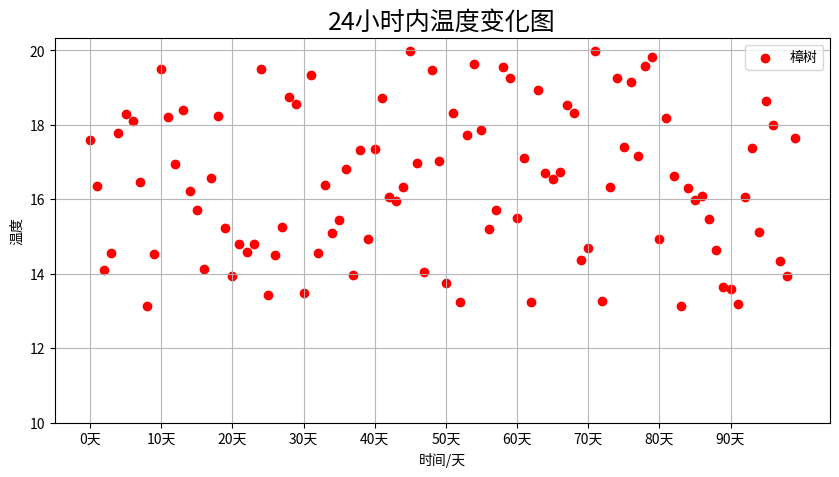

Source code (Python):
import matplotlib.pyplot as plt
import random

# 数据准备
x = range(100)
y = [random.uniform(13, 20) for i in x]  # random.uniform()：随机生成13-20范围内的浮点数

plt.figure(figsize=(10, 5), dpi=80)  # 创建画布
plt.scatter(x, y, color='r', linestyle='-', label='樟树')  # 绘制折线图

x_ticks_label = ["{}天".format(i) for i in x]  # 构建x轴刻度标签
y_ticks = range(25)  # 构建y轴刻度

# 修改x,y轴坐标的刻度显示
plt.xticks(x[::10], x_ticks_label[::10])
plt.yticks(y_ticks[10:22:2])

plt.grid(True, linestyle='-', alpha=0.9)  # 添加网格
plt.legend(loc=0)  # 显示图例

# 描述信息
plt.xlabel("时间/天")
plt.ylabel("温度")
plt.title("24小时内温度变化图", fontsize=18)

plt.savefig("./scatter.jpg")  # 保存至指定位置
plt.show()  # 显示图像